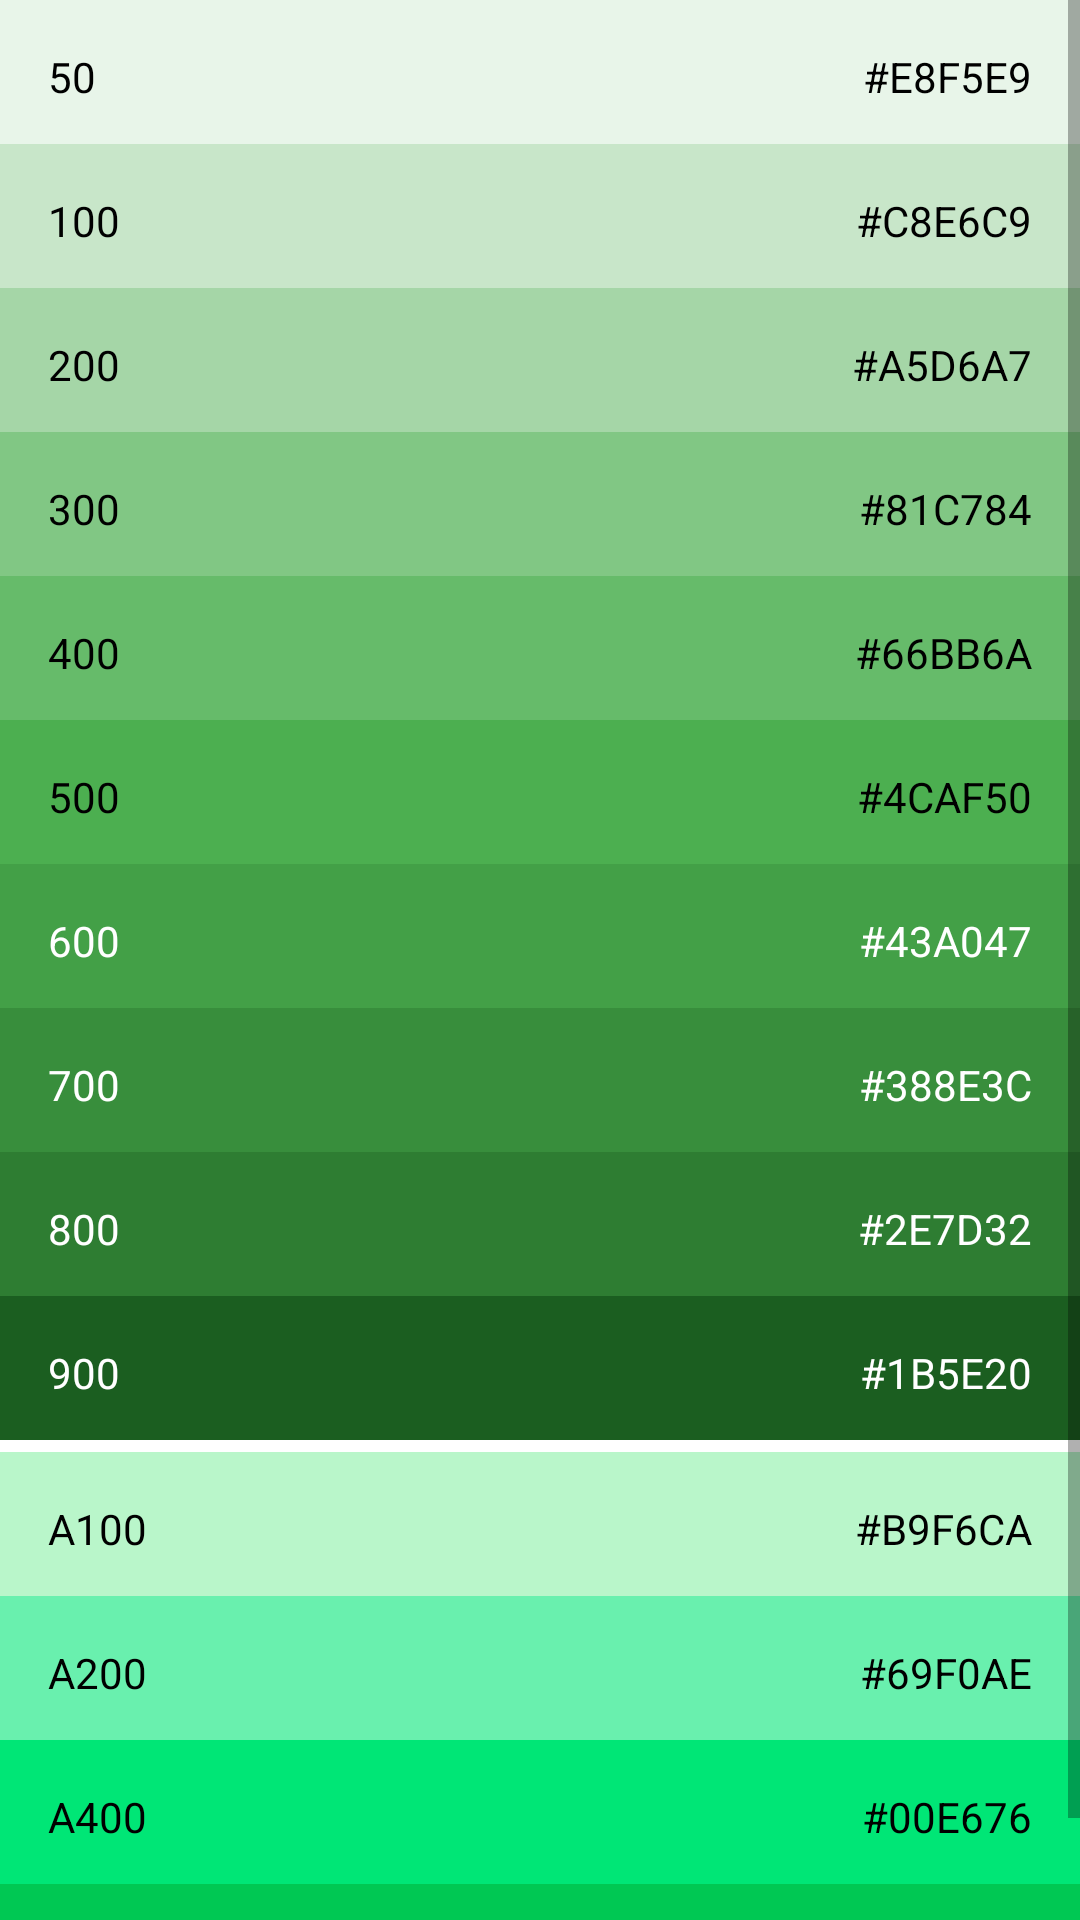

The Android layout XML behind this screen, and the referenced resources:
<!-- AndroidManifest.xml: activity theme Green_ActionBar -->
<!-- res/layout/activity_green.xml -->
<?xml version="1.0" encoding="utf-8"?>
<ScrollView xmlns:android="http://schemas.android.com/apk/res/android"
    android:layout_width="match_parent"
    android:layout_height="match_parent"
    android:background="#FFFFFF">

    <LinearLayout
        android:layout_width="match_parent"
        android:layout_height="wrap_content"
        android:orientation="vertical">

        <RelativeLayout
            android:layout_width="match_parent"
            android:layout_height="48dp"
            android:background="#E8F5E9">

            <TextView
                style="@style/Color_Number"
                android:layout_alignParentStart="true"
                android:text="50" />

            <TextView
                style="@style/Color_Code"
                android:layout_alignParentEnd="true"
                android:text="#E8F5E9" />
        </RelativeLayout>

        <RelativeLayout
            android:layout_width="match_parent"
            android:layout_height="48dp"
            android:background="#C8E6C9">

            <TextView
                style="@style/Color_Number"
                android:layout_alignParentStart="true"
                android:text="100" />

            <TextView
                style="@style/Color_Code"
                android:layout_alignParentEnd="true"
                android:text="#C8E6C9" />
        </RelativeLayout>

        <RelativeLayout
            android:layout_width="match_parent"
            android:layout_height="48dp"
            android:background="#A5D6A7">

            <TextView
                style="@style/Color_Number"
                android:layout_alignParentStart="true"
                android:text="200" />

            <TextView
                style="@style/Color_Code"
                android:layout_alignParentEnd="true"
                android:text="#A5D6A7" />
        </RelativeLayout>

        <RelativeLayout
            android:layout_width="match_parent"
            android:layout_height="48dp"
            android:background="#81C784">

            <TextView
                style="@style/Color_Number"
                android:layout_alignParentStart="true"
                android:text="300" />

            <TextView
                style="@style/Color_Code"
                android:layout_alignParentEnd="true"
                android:text="#81C784" />
        </RelativeLayout>

        <RelativeLayout
            android:layout_width="match_parent"
            android:layout_height="48dp"
            android:background="#66BB6A">

            <TextView
                style="@style/Color_Number"
                android:layout_alignParentStart="true"
                android:text="400" />

            <TextView
                style="@style/Color_Code"
                android:layout_alignParentEnd="true"
                android:text="#66BB6A" />
        </RelativeLayout>

        <RelativeLayout
            android:layout_width="match_parent"
            android:layout_height="48dp"
            android:background="#4CAF50">

            <TextView
                style="@style/Color_Number"
                android:layout_alignParentStart="true"
                android:text="500" />

            <TextView
                style="@style/Color_Code"
                android:layout_alignParentEnd="true"
                android:text="#4CAF50" />
        </RelativeLayout>

        <RelativeLayout
            android:layout_width="match_parent"
            android:layout_height="48dp"
            android:background="#43A047">

            <TextView
                style="@style/Color_Number"
                android:layout_alignParentStart="true"
                android:text="600"
                android:textColor="#FFFFFF" />

            <TextView
                style="@style/Color_Code"
                android:layout_alignParentEnd="true"
                android:text="#43A047"
                android:textColor="#FFFFFF" />
        </RelativeLayout>

        <RelativeLayout
            android:layout_width="match_parent"
            android:layout_height="48dp"
            android:background="#388E3C">

            <TextView
                style="@style/Color_Number"
                android:layout_alignParentStart="true"
                android:text="700"
                android:textColor="#FFFFFF" />

            <TextView
                style="@style/Color_Code"
                android:layout_alignParentEnd="true"
                android:text="#388E3C"
                android:textColor="#FFFFFF" />
        </RelativeLayout>

        <RelativeLayout
            android:layout_width="match_parent"
            android:layout_height="48dp"
            android:background="#2E7D32">

            <TextView
                style="@style/Color_Number"
                android:layout_alignParentStart="true"
                android:text="800"
                android:textColor="#FFFFFF" />

            <TextView
                style="@style/Color_Code"
                android:layout_alignParentEnd="true"
                android:text="#2E7D32"
                android:textColor="#FFFFFF" />
        </RelativeLayout>

        <RelativeLayout
            android:layout_width="match_parent"
            android:layout_height="48dp"
            android:background="#1B5E20">

            <TextView
                style="@style/Color_Number"
                android:layout_alignParentStart="true"
                android:text="900"
                android:textColor="#FFFFFF" />

            <TextView
                style="@style/Color_Code"
                android:layout_alignParentEnd="true"
                android:text="#1B5E20"
                android:textColor="#FFFFFF" />
        </RelativeLayout>

        <View
            android:layout_width="match_parent"
            android:layout_height="4dp"
            android:background="#FFFFFF" />

        <RelativeLayout
            android:layout_width="match_parent"
            android:layout_height="48dp"
            android:background="#B9F6CA">

            <TextView
                style="@style/Color_Number"
                android:layout_alignParentStart="true"
                android:text="A100" />

            <TextView
                style="@style/Color_Code"
                android:layout_alignParentEnd="true"
                android:text="#B9F6CA" />
        </RelativeLayout>

        <RelativeLayout
            android:layout_width="match_parent"
            android:layout_height="48dp"
            android:background="#69F0AE">

            <TextView
                style="@style/Color_Number"
                android:layout_alignParentStart="true"
                android:text="A200" />

            <TextView
                style="@style/Color_Code"
                android:layout_alignParentEnd="true"
                android:text="#69F0AE" />
        </RelativeLayout>

        <RelativeLayout
            android:layout_width="match_parent"
            android:layout_height="48dp"
            android:background="#00E676">

            <TextView
                style="@style/Color_Number"
                android:layout_alignParentStart="true"
                android:text="A400" />

            <TextView
                style="@style/Color_Code"
                android:layout_alignParentEnd="true"
                android:text="#00E676" />
        </RelativeLayout>

        <RelativeLayout
            android:layout_width="match_parent"
            android:layout_height="48dp"
            android:background="#00C853">

            <TextView
                style="@style/Color_Number"
                android:layout_alignParentStart="true"
                android:text="A700" />

            <TextView
                style="@style/Color_Code"
                android:layout_alignParentEnd="true"
                android:text="#00C853" />
        </RelativeLayout>
    </LinearLayout>
</ScrollView>
<!-- resources referenced by this layout -->
<resources>
  <style name="Color_Code">
          
          <item name="android:layout_centerVertical">true</item>
          <item name="android:background">#00000000</item>
          <item name="android:textColor">#000000</item>
          <item name="android:layout_width">wrap_content</item>
          <item name="android:layout_height">wrap_content</item>
          <item name="android:layout_margin">16dp</item>
      </style>
  <style name="Color_Number">
          
          <item name="android:textColor">#000000</item>
          <item name="android:background">#00000000</item>
          <item name="android:layout_centerVertical">true</item>
          <item name="android:layout_margin">16dp</item>
          <item name="android:layout_width">wrap_content</item>
          <item name="android:layout_height">wrap_content</item>
      </style>
  <style name="Green_ActionBar" parent="@style/Theme.AppCompat.Light.DarkActionBar">
          <item name="android:background">@color/green</item>
      </style>
  <color name="green">#4CAF50</color>
</resources>
